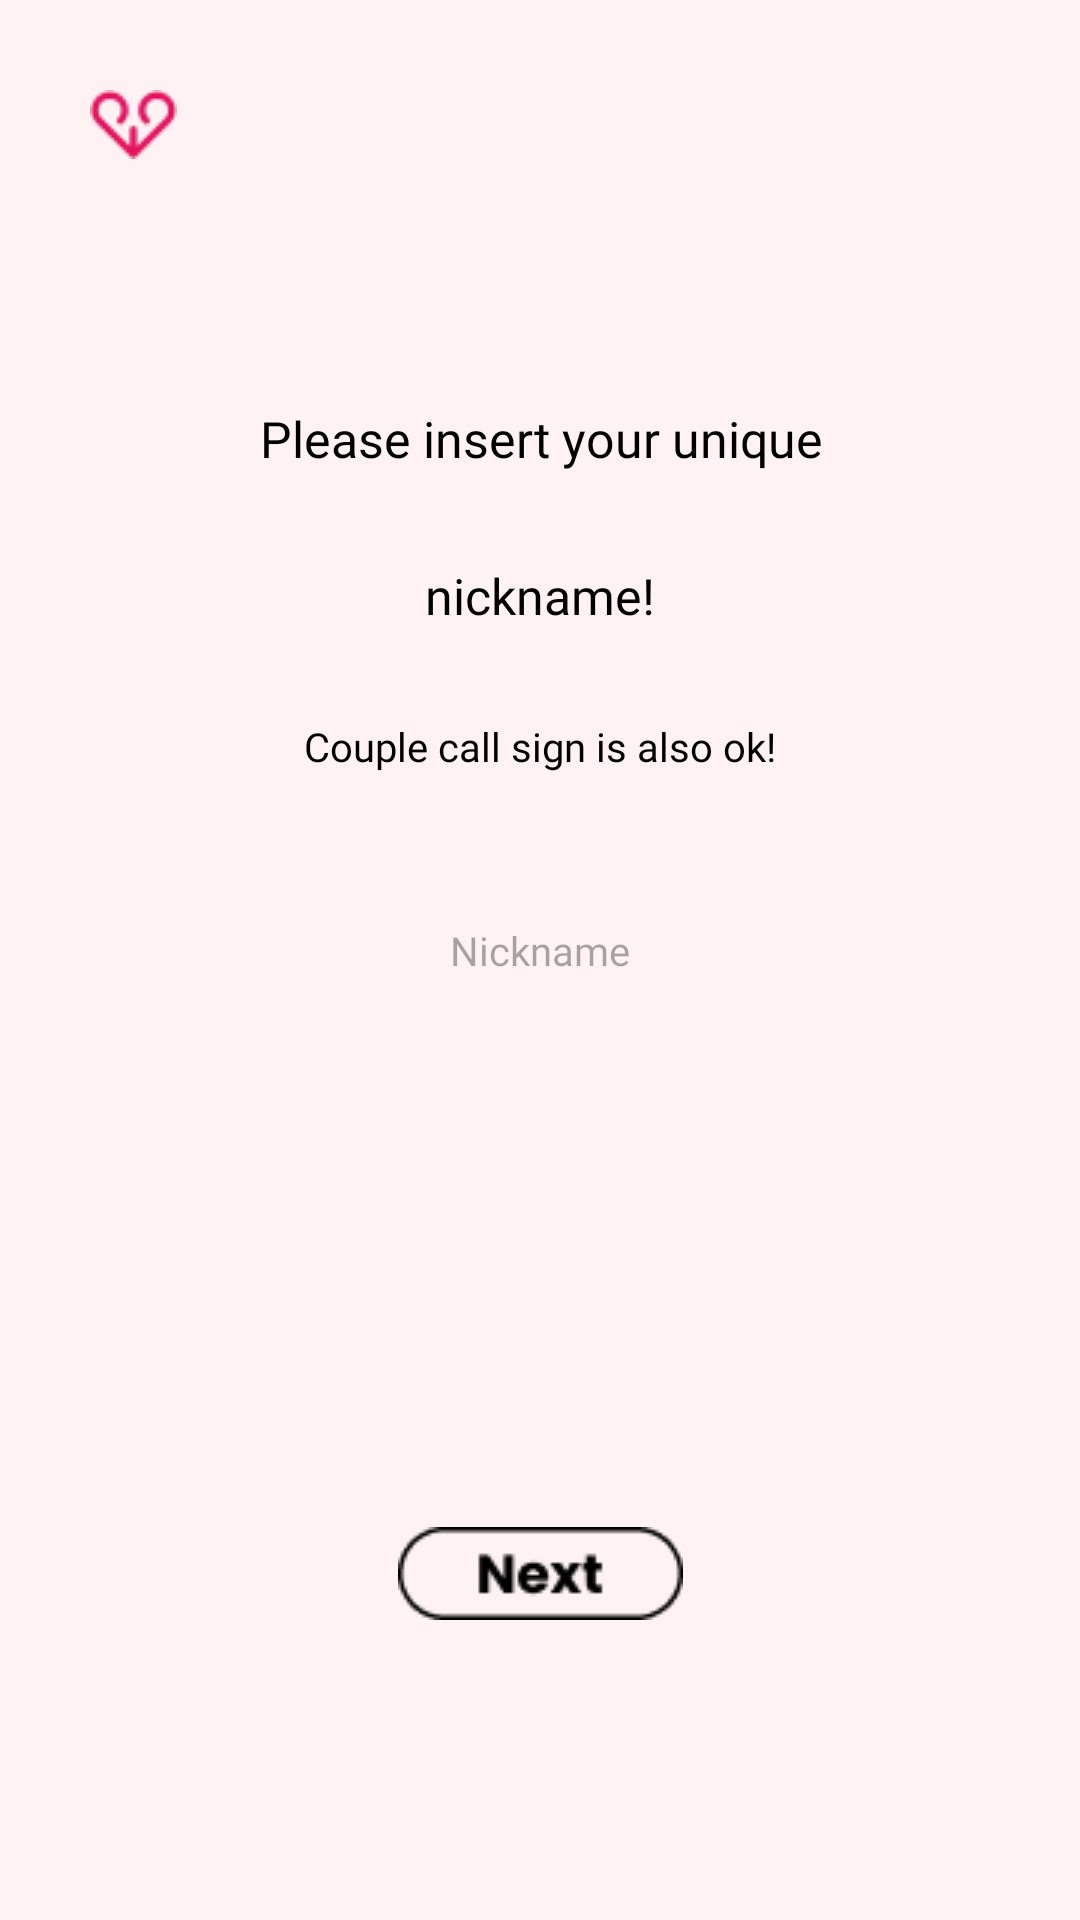

Write the Android layout XML for this screen, with the resource values it uses.
<!-- AndroidManifest.xml: application theme Theme.Fate -->
<!-- res/layout/activity_nickname.xml -->
<?xml version="1.0" encoding="utf-8"?>
<androidx.constraintlayout.widget.ConstraintLayout xmlns:android="http://schemas.android.com/apk/res/android"
    xmlns:app="http://schemas.android.com/apk/res-auto"
    xmlns:tools="http://schemas.android.com/tools"
    android:layout_width="match_parent"
    android:layout_height="match_parent"
    android:background="#FEF2F4"
    tools:context=".nickname">

    <ImageView
        android:id="@+id/imageView2"
        tools:ignore="ContentDescription"
        app:srcCompat="@drawable/mini_heart"
        android:layout_width="wrap_content"
        android:layout_height="wrap_content"
        android:layout_marginTop="30dp"
        android:layout_marginStart="30dp"
        app:layout_constraintStart_toStartOf="parent"
        app:layout_constraintTop_toTopOf="parent" />

    <TextView
        android:id="@+id/startingtext"
        android:background="@android:color/transparent"
        android:fontFamily="@font/kiwimaru"
        android:inputType="text"
        android:padding="15dp"
        android:text="Please insert your unique"
        android:textAlignment="center"
        android:textColor="@android:color/black"
        android:textSize="50px"
        android:layout_width="wrap_content"
        android:layout_height="wrap_content"
        android:layout_marginTop="120dp"
        app:layout_constraintStart_toStartOf="parent"
        app:layout_constraintEnd_toEndOf="parent"
        app:layout_constraintTop_toTopOf="parent" />

    <TextView
        android:id="@+id/startingtext2"
        android:background="@android:color/transparent"
        android:ems="10"
        android:fontFamily="@font/kiwimaru"
        android:inputType="text"
        android:padding="15dp"
        android:text="nickname!"
        android:textAlignment="center"
        android:textColor="@android:color/black"
        android:textSize="50px"
        android:layout_width="wrap_content"
        android:layout_height="wrap_content"
        app:layout_constraintStart_toStartOf="parent"
        app:layout_constraintEnd_toEndOf="parent"
        app:layout_constraintTop_toBottomOf="@id/startingtext" />

    <TextView
        android:id="@+id/startingtext3"
        android:background="@android:color/transparent"
        android:fontFamily="@font/kiwimaru"
        android:inputType="text"
        android:padding="15dp"
        android:text="Couple call sign is also ok!"
        android:textAlignment="center"
        android:textColor="@android:color/black"
        android:textSize="40px"
        android:layout_width="wrap_content"
        android:layout_height="wrap_content"
        app:layout_constraintStart_toStartOf="parent"
        app:layout_constraintEnd_toEndOf="parent"
        app:layout_constraintTop_toBottomOf="@id/startingtext2" />

    <EditText
        android:id="@+id/etNickname"
        android:background="@android:color/transparent"
        android:ems="10"
        android:fontFamily="@font/poppins"
        android:hint="Nickname"
        android:inputType="text"
        android:padding="15dp"
        android:textSize="40px"
        android:textAlignment="center"
        android:textColor="@android:color/black"
        android:textStyle="normal"
        android:layout_width="wrap_content"
        android:layout_height="wrap_content"
        android:layout_marginTop="20dp"
        app:layout_constraintStart_toStartOf="parent"
        app:layout_constraintEnd_toEndOf="parent"
        app:layout_constraintTop_toBottomOf="@id/startingtext3" />

    <ImageButton
        android:id="@+id/ibNext"
        android:layout_width="wrap_content"
        android:layout_height="wrap_content"
        android:background="@android:color/transparent"
        app:srcCompat="@drawable/next"
        android:layout_marginBottom="100dp"
        app:layout_constraintBottom_toBottomOf="parent"
        app:layout_constraintEnd_toEndOf="parent"
        app:layout_constraintStart_toStartOf="parent" />

</androidx.constraintlayout.widget.ConstraintLayout>
<!-- resources referenced by this layout -->
<resources>
  <!-- drawable mini_heart: png bitmap (drawable, 1472 bytes) -->
  <!-- drawable next: png bitmap (drawable, 925 bytes) -->
  <style name="Theme.Fate" parent="Base.Theme.Fate" />
  <style name="Base.Theme.Fate" parent="Theme.Material3.DayNight.NoActionBar">
          
          
      </style>
</resources>
